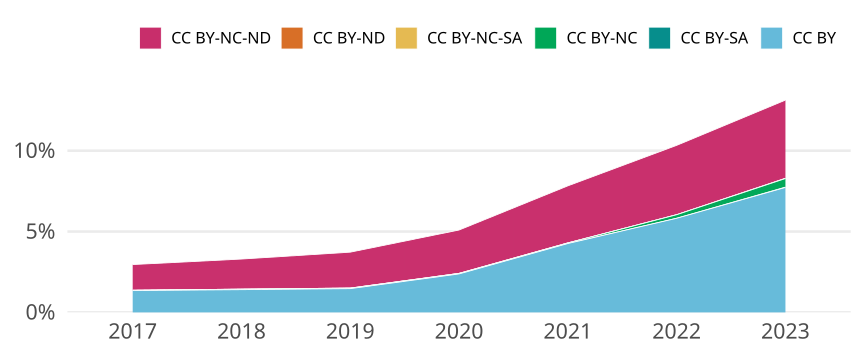

Source data for this figure (header and first rows):
cr_year, cc, cc_total, jn_all, prop
2017, CC BY, 6669, 494026, 0.0135
2017, CC BY-SA, 0, NA, 0
2017, CC BY-NC, 80, 494026, 1.6193479695400648e-4
2017, CC BY-NC-SA, 17, 494026, 3.441114435272637e-5
2017, CC BY-ND, 0, NA, 0
2017, CC BY-NC-ND, 7851, 494026, 0.01589
2018, CC BY, 7188, 511470, 0.01405
2018, CC BY-SA, 0, NA, 0
2018, CC BY-NC, 147, 511470, 2.874068860343715e-4
2018, CC BY-NC-SA, 12, 511470, 2.3461786615050736e-5
2018, CC BY-ND, 0, NA, 0
2018, CC BY-NC-ND, 9525, 511470, 0.01862
2019, CC BY, 7824, 532851, 0.01468
2019, CC BY-SA, 0, NA, 0
2019, CC BY-NC, 171, 532851, 3.2091522770905936e-4
2019, CC BY-NC-SA, 11, 532851, 2.0643669618711424e-5
2019, CC BY-ND, 0, NA, 0
2019, CC BY-NC-ND, 11846, 532851, 0.02223
2020, CC BY, 13446, 565309, 0.02379
2020, CC BY-SA, 0, NA, 0
2020, CC BY-NC, 173, 565309, 3.0602732311001596e-4
2020, CC BY-NC-SA, 17, 565309, 3.007204909173567e-5
2020, CC BY-ND, 0, NA, 0
2020, CC BY-NC-ND, 15173, 565309, 0.02684
2021, CC BY, 25229, 592376, 0.04259
2021, CC BY-SA, 0, NA, 0
2021, CC BY-NC, 213, 592376, 3.5956892244115227e-4
2021, CC BY-NC-SA, 6, 592376, 1.0128702040595838e-5
2021, CC BY-ND, 0, NA, 0
2021, CC BY-NC-ND, 20921, 592376, 0.03532
2022, CC BY, 34269, 588609, 0.05822
2022, CC BY-SA, 0, NA, 0
2022, CC BY-NC, 1292, 588609, 0.002195
2022, CC BY-NC-SA, 0, NA, 0
2022, CC BY-ND, 0, NA, 0
2022, CC BY-NC-ND, 25260, 588609, 0.04291
2023, CC BY, 47593, 615690, 0.0773
2023, CC BY-SA, 117, 615690, 1.900306972664815e-4
2023, CC BY-NC, 3277, 615690, 0.005322
2023, CC BY-NC-SA, 46, 615690, 7.471292371160811e-5
2023, CC BY-ND, 34, 615690, 5.522259578684078e-5
2023, CC BY-NC-ND, 29788, 615690, 0.04838
